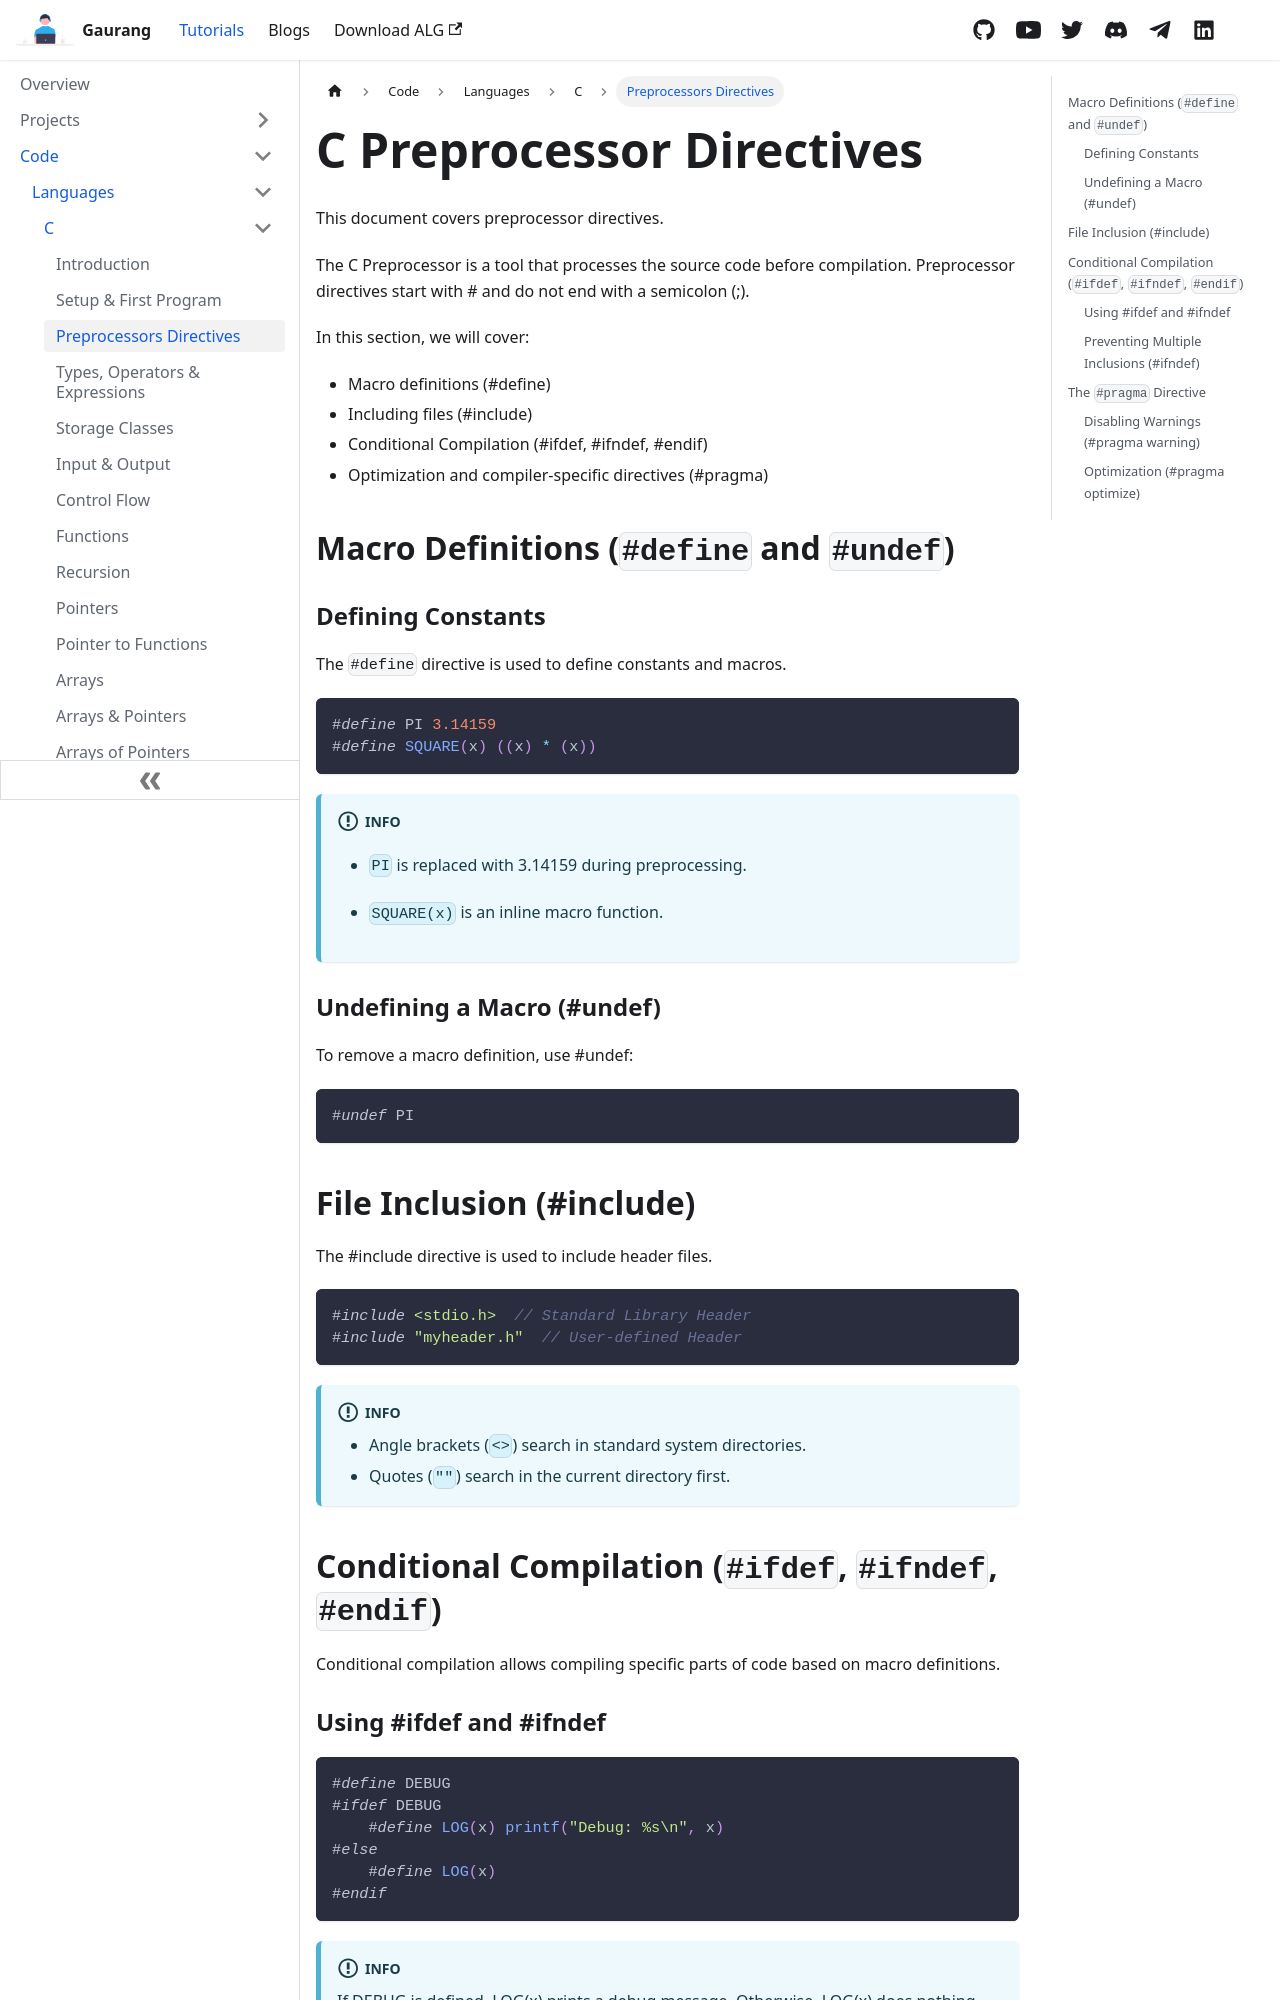

repository: demonkillerr/demonkiller-website-react · page: docs/code/languages/C/preprocessor.html · generator: docusaurus

---
title: C Preprocessor Directives
id: preprocessor
sidebar_label: Preprocessors Directives
---

This document covers preprocessor directives.

The C Preprocessor is a tool that processes the source code before compilation. Preprocessor directives start with # and do not end with a semicolon (;).

In this section, we will cover:
- Macro definitions (#define)
- Including files (#include)
- Conditional Compilation (#ifdef, #ifndef, #endif)
- Optimization and compiler-specific directives (#pragma)

## Macro Definitions (`#define` and `#undef`)

### Defining Constants

The `#define` directive is used to define constants and macros.
```c
#define PI 3.14159
#define SQUARE(x) ((x) * (x))
```

:::info

- `PI` is replaced with 3.14159 during preprocessing.

- `SQUARE(x)` is an inline macro function.
:::

### Undefining a Macro (#undef)
To remove a macro definition, use #undef:
```c
#undef PI
```

## File Inclusion (#include)

The #include directive is used to include header files.

```c
#include <stdio.h>  // Standard Library Header
#include "myheader.h"  // User-defined Header
```

:::info

- Angle brackets (`<>`) search in standard system directories.
- Quotes (`""`) search in the current directory first.

:::
